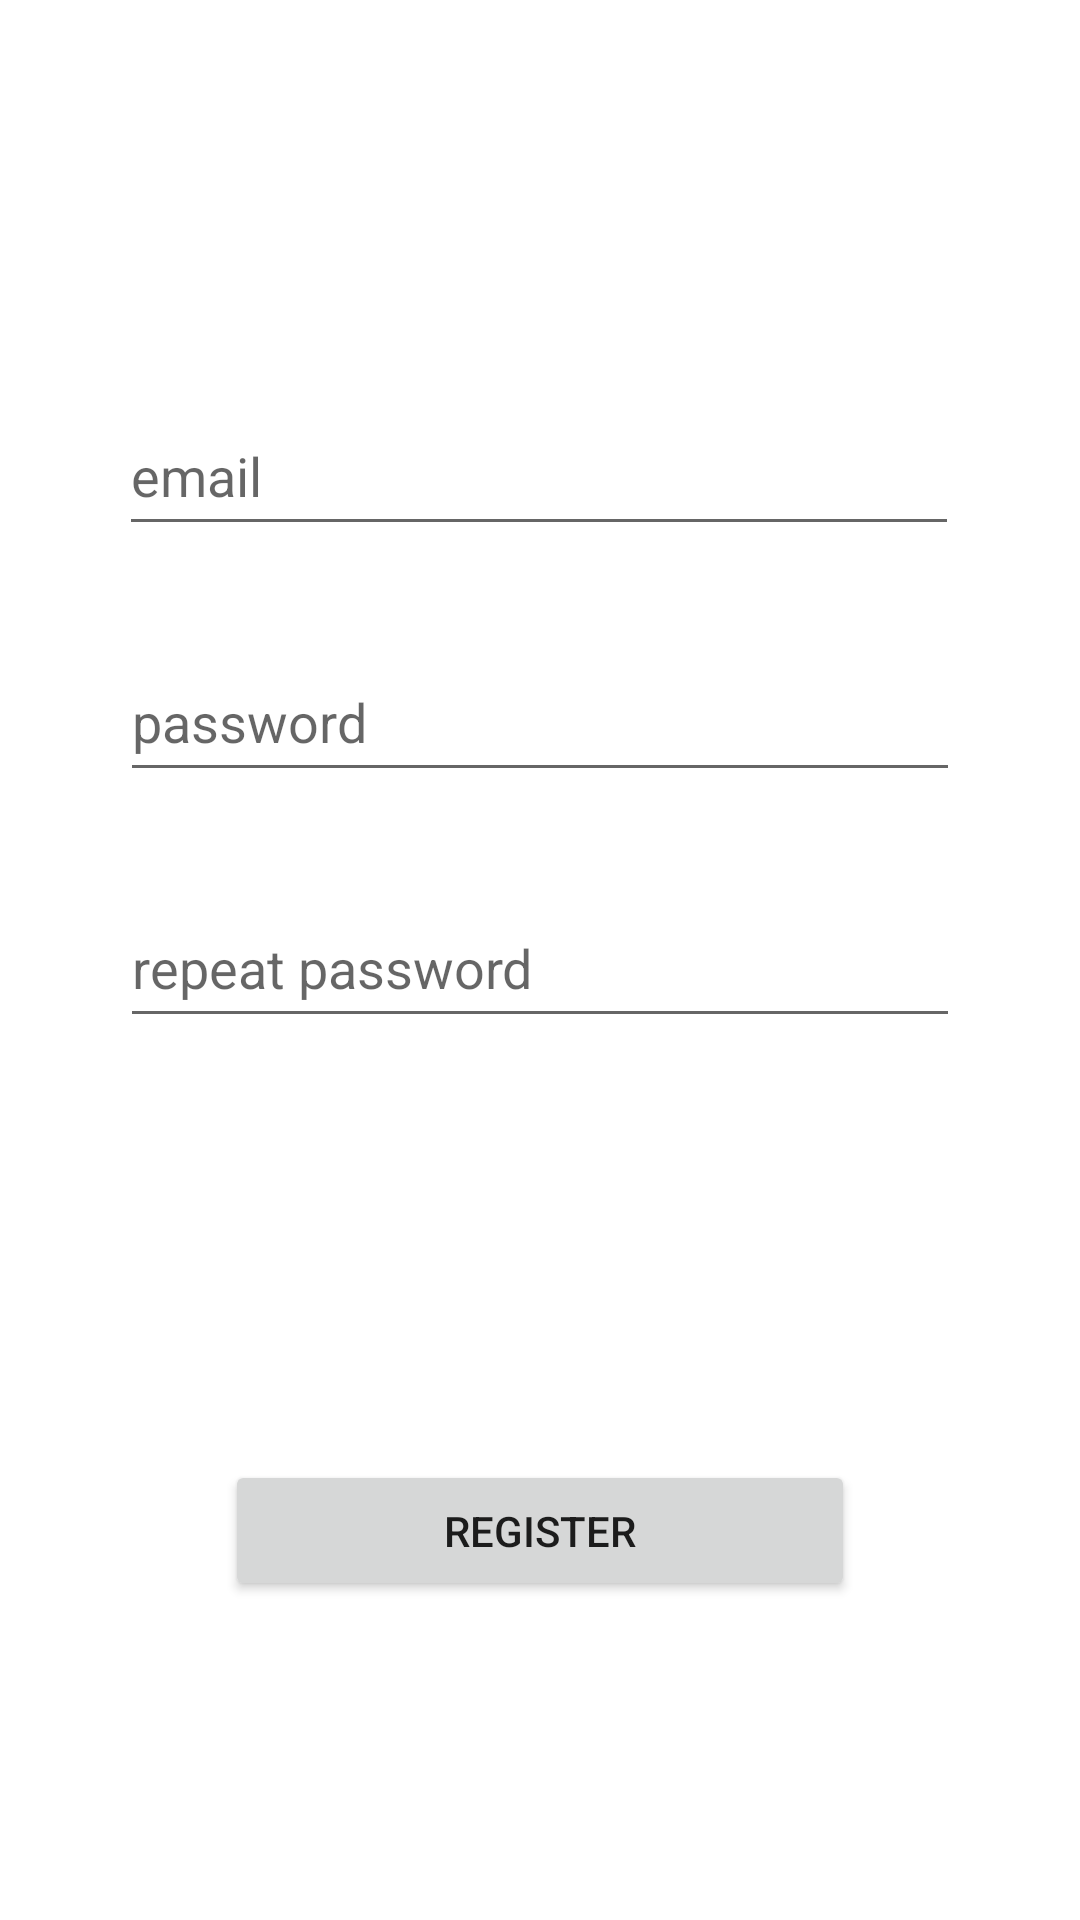

Write the Android layout XML for this screen, with the resource values it uses.
<!-- AndroidManifest.xml: application theme Theme.CookRoom -->
<!-- res/layout/activity_registration.xml -->
<?xml version="1.0" encoding="utf-8"?>
<androidx.constraintlayout.widget.ConstraintLayout xmlns:android="http://schemas.android.com/apk/res/android"
    xmlns:app="http://schemas.android.com/apk/res-auto"
    xmlns:tools="http://schemas.android.com/tools"
    android:layout_width="match_parent"
    android:layout_height="match_parent"
    tools:context=".RegistrationActivity">

    <EditText
        android:id="@+id/email"
        android:layout_width="280dp"
        android:layout_height="50dp"
        android:layout_marginTop="132dp"
        android:ems="10"
        android:hint="email"
        android:inputType="textEmailAddress"
        app:layout_constraintEnd_toEndOf="parent"
        app:layout_constraintHorizontal_bias="0.497"
        app:layout_constraintStart_toStartOf="parent"
        app:layout_constraintTop_toTopOf="parent" />

    <EditText
        android:id="@+id/password"
        android:layout_width="280dp"
        android:layout_height="50dp"
        android:layout_marginTop="32dp"
        android:ems="10"
        android:hint="password"
        android:inputType="textPassword"
        app:layout_constraintEnd_toEndOf="parent"
        app:layout_constraintHorizontal_bias="0.502"
        app:layout_constraintStart_toStartOf="parent"
        app:layout_constraintTop_toBottomOf="@+id/email" />

    <Button
        android:id="@+id/registerButton"
        android:layout_width="210dp"
        android:layout_height="47dp"
        android:layout_marginTop="34dp"
        android:clickable="true"
        android:text="register"
        app:layout_constraintBottom_toBottomOf="parent"
        app:layout_constraintEnd_toEndOf="parent"
        app:layout_constraintStart_toStartOf="parent"
        app:layout_constraintTop_toBottomOf="@+id/passwordConfirm" />

    <EditText
        android:id="@+id/passwordConfirm"
        android:layout_width="280dp"
        android:layout_height="50dp"
        android:layout_marginTop="32dp"
        android:ems="10"
        android:hint="repeat password"
        android:inputType="textPassword"
        app:layout_constraintEnd_toEndOf="parent"
        app:layout_constraintHorizontal_bias="0.502"
        app:layout_constraintStart_toStartOf="parent"
        app:layout_constraintTop_toBottomOf="@+id/password" />
</androidx.constraintlayout.widget.ConstraintLayout>
<!-- resources referenced by this layout -->
<resources>
  <style name="Theme.CookRoom" parent="Theme.MaterialComponents.DayNight.DarkActionBar">
          
          <item name="colorPrimary">@color/purple_500</item>
          <item name="colorPrimaryVariant">@color/purple_700</item>
          <item name="colorOnPrimary">@color/white</item>
          
          <item name="colorSecondary">@color/teal_200</item>
          <item name="colorSecondaryVariant">@color/teal_700</item>
          <item name="colorOnSecondary">@color/black</item>
          
          <item name="android:statusBarColor" tools:targetApi="l">?attr/colorPrimaryVariant</item>
          
          <item name="windowNoTitle">true</item>
          <item name="windowActionBar">false</item>
      </style>
  <!-- not gathered from this repository: default colours our renderer supplied (Android Studio template values) -->
  <color name="purple_500">#FF6200EE</color>
  <color name="purple_700">#FF3700B3</color>
  <color name="teal_200">#FF03DAC5</color>
  <color name="teal_700">#FF018786</color>
  <color name="black">#FF000000</color>
  <color name="white">#FFFFFFFF</color>
</resources>
